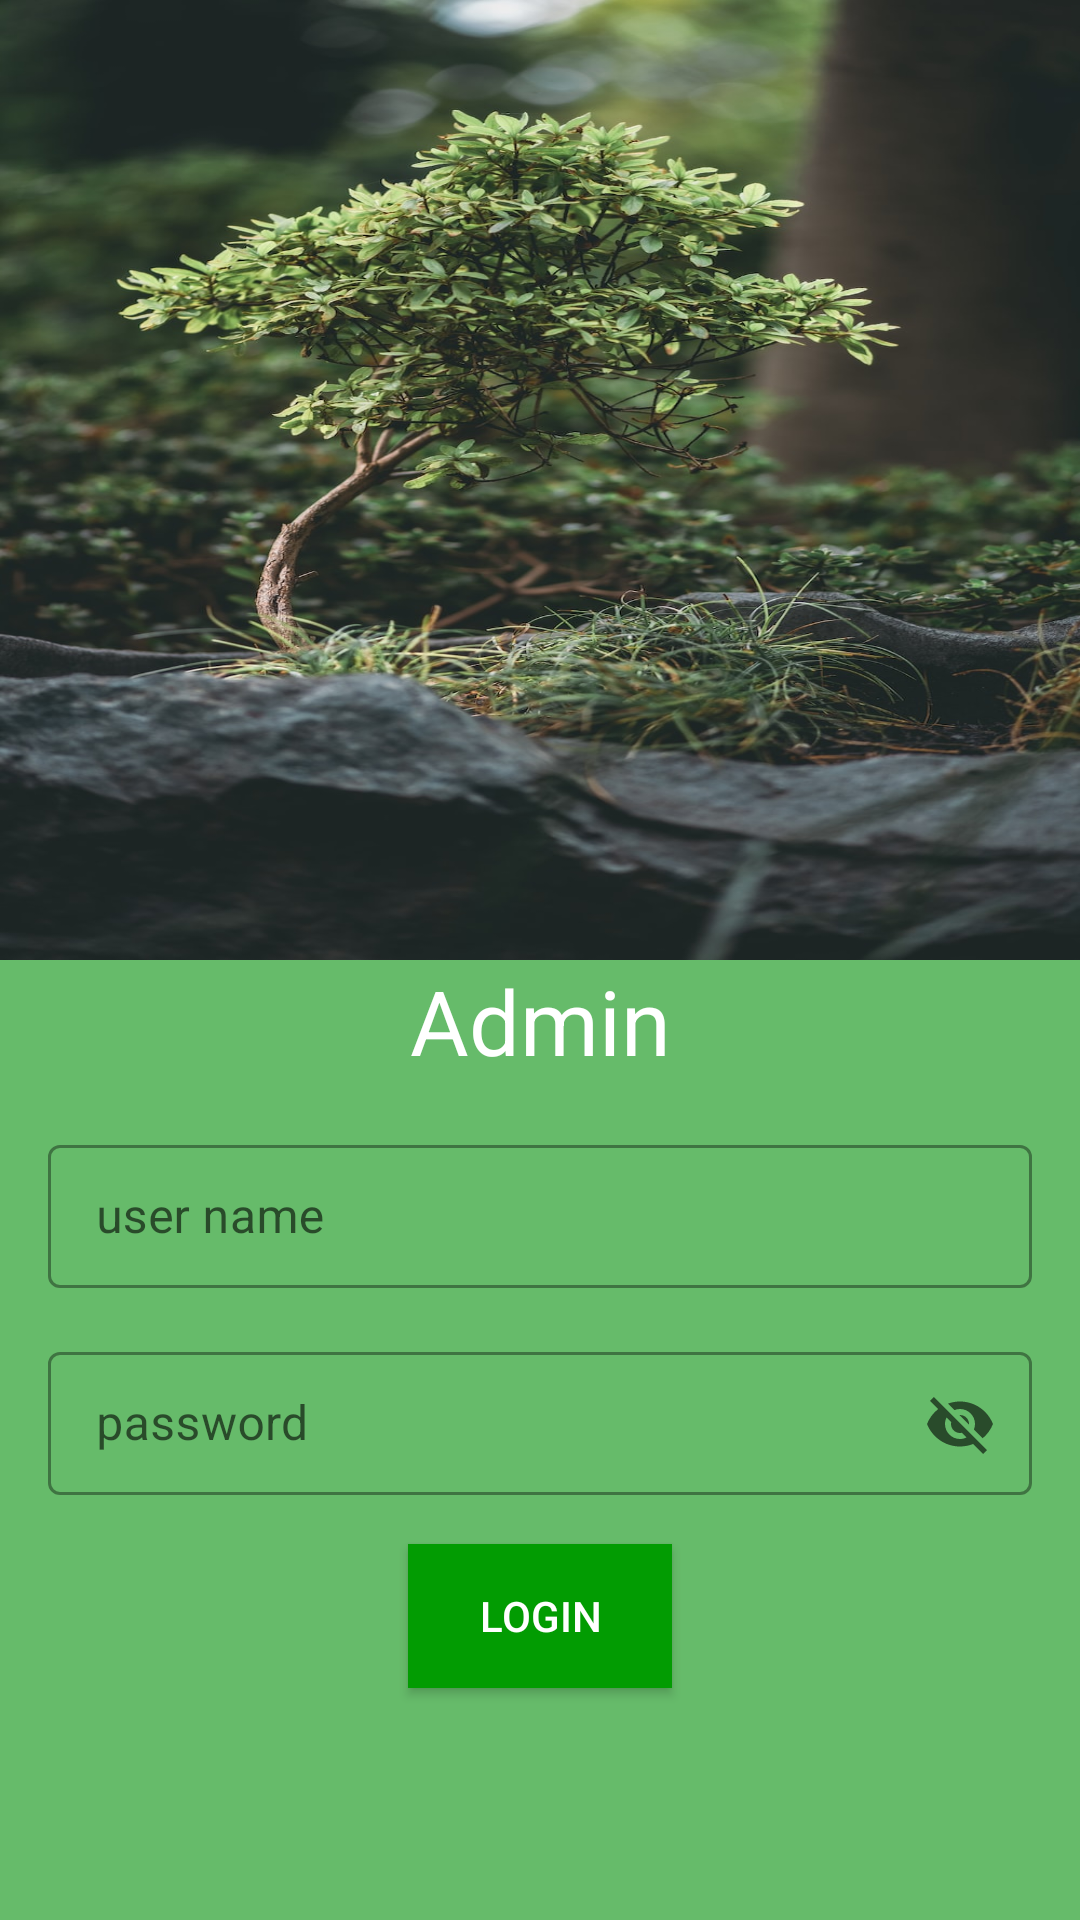

Layout XML and referenced resources for this Android screen:
<!-- AndroidManifest.xml: application theme Theme.OrganDonation -->
<!-- res/layout/fragment_home.xml -->
<?xml version="1.0" encoding="utf-8"?>
<androidx.constraintlayout.widget.ConstraintLayout xmlns:android="http://schemas.android.com/apk/res/android"
    xmlns:app="http://schemas.android.com/apk/res-auto"
    xmlns:tools="http://schemas.android.com/tools"
    android:layout_width="match_parent"
    android:layout_height="match_parent"
    android:background="#66BB6A"
    tools:context=".admin.AdminLoginFragment">

    <androidx.constraintlayout.widget.Guideline
        android:id="@+id/guide_one"
        android:layout_width="wrap_content"
        android:layout_height="wrap_content"
        android:orientation="horizontal"
        android:background="#029C02"
        app:layout_constraintGuide_percent="0.5" />

    <androidx.appcompat.widget.AppCompatImageView
        android:layout_width="match_parent"
        android:layout_height="0dp"
        android:scaleType="fitXY"
        android:src="@drawable/plant"
        app:layout_constraintEnd_toEndOf="parent"
        app:layout_constraintStart_toStartOf="parent"
        app:layout_constraintBottom_toTopOf="@id/guide_one"
        app:layout_constraintTop_toTopOf="parent" />


    <androidx.appcompat.widget.AppCompatTextView
        android:id="@+id/textView"
        android:layout_width="wrap_content"
        android:layout_height="wrap_content"
        android:text="Admin"
        android:textColor="#ffffff"
        android:textSize="30sp"
        app:layout_constraintEnd_toEndOf="parent"
        app:layout_constraintStart_toStartOf="parent"
        app:layout_constraintTop_toBottomOf="@+id/guide_one" />

    <com.google.android.material.textfield.TextInputLayout
        android:id="@+id/user_name"
        style="@style/Widget.MaterialComponents.TextInputLayout.OutlinedBox.Dense"
        android:layout_width="match_parent"
        android:layout_height="wrap_content"
        android:layout_margin="@dimen/dimen_16dp"
        android:hint="user name"
        app:layout_constraintTop_toBottomOf="@+id/textView">

        <com.google.android.material.textfield.TextInputEditText

            android:id="@+id/edt_user_name"
            android:layout_width="match_parent"
            android:layout_height="wrap_content"
            android:imeOptions="actionNext"
            android:inputType="textNoSuggestions"
            android:textColor="#ffffff"
            android:maxLines="1"
            android:nextFocusForward="@+id/user_password" />

    </com.google.android.material.textfield.TextInputLayout>

    <com.google.android.material.textfield.TextInputLayout
        android:id="@+id/user_password"
        style="@style/Widget.MaterialComponents.TextInputLayout.OutlinedBox.Dense"
        android:layout_width="match_parent"
        android:layout_height="wrap_content"
        android:layout_margin="@dimen/dimen_16dp"
        android:hint="password"
        android:maxLines="1"
        app:endIconMode="password_toggle"
        app:layout_constraintTop_toBottomOf="@+id/user_name">

        <com.google.android.material.textfield.TextInputEditText
            android:id="@+id/edt_user_password"
            android:layout_width="match_parent"
            android:textColor="#ffffff"
            android:layout_height="wrap_content" />

    </com.google.android.material.textfield.TextInputLayout>

    <androidx.appcompat.widget.AppCompatButton
        android:id="@+id/btn_login"
        android:layout_width="wrap_content"
        android:layout_height="wrap_content"
        android:layout_margin="@dimen/dimen_16dp"
        android:background="@color/app_secondary"
        android:text="Login"
        android:textColor="@color/white"
        app:layout_constraintEnd_toEndOf="parent"
        app:layout_constraintStart_toStartOf="parent"
        app:layout_constraintTop_toBottomOf="@+id/user_password" />
</androidx.constraintlayout.widget.ConstraintLayout>
<!-- resources referenced by this layout -->
<resources>
  <color name="app_secondary">#029C02</color>
  <color name="white">#FFFFFFFF</color>
  <dimen name="dimen_16dp">16dp</dimen>
  <!-- drawable plant: jpeg bitmap (drawable, 221770 bytes) -->
  <style name="Theme.OrganDonation" parent="Theme.MaterialComponents.DayNight.DarkActionBar">
          
          <item name="colorPrimary">@color/app_secondary</item>
          <item name="colorPrimaryVariant">@color/app_primary</item>
          <item name="colorOnPrimary">@color/white</item>
          
          <item name="colorSecondary">@color/teal_200</item>
          <item name="colorSecondaryVariant">@color/teal_700</item>
          <item name="colorOnSecondary">@color/black</item>
          
          <item name="android:statusBarColor">?attr/colorPrimaryVariant</item>
          
      </style>
  <color name="app_primary">#029C02</color>
  <color name="teal_200">#FF03DAC5</color>
  <color name="teal_700">#FF018786</color>
  <color name="black">#FF000000</color>
</resources>
